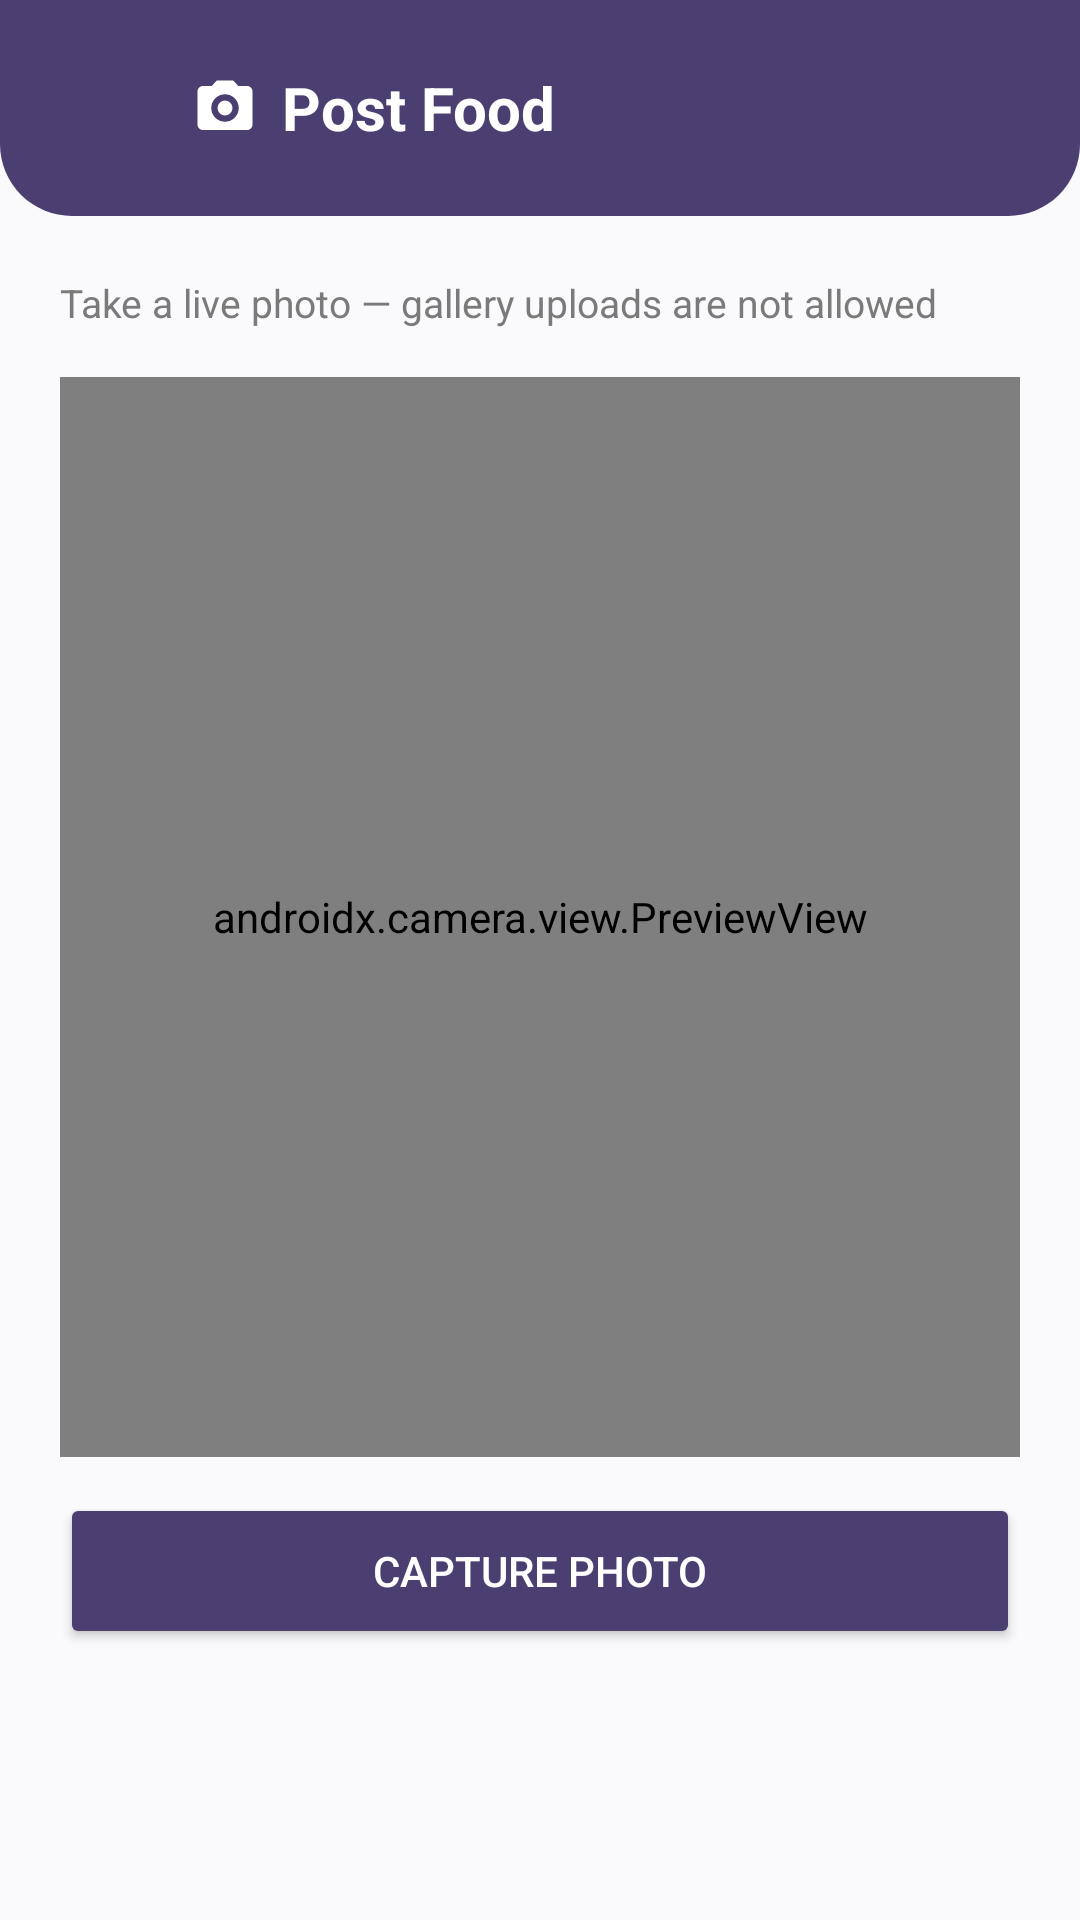

This screen was rendered from an Android layout file. Write that file and the resources it references.
<!-- AndroidManifest.xml: application theme Theme.Food_saver -->
<!-- res/layout/activity_post_food.xml -->
<?xml version="1.0" encoding="utf-8"?>
<LinearLayout xmlns:android="http://schemas.android.com/apk/res/android"
    xmlns:app="http://schemas.android.com/apk/res-auto"
    android:layout_width="match_parent"
    android:layout_height="match_parent"
    android:background="@color/cream_background"
    android:orientation="vertical">

    <LinearLayout
        android:id="@+id/header"
        android:layout_width="match_parent"
        android:layout_height="wrap_content"
        android:orientation="horizontal"
        android:gravity="center_vertical"
        android:background="@drawable/bg_header_purple"
        android:padding="16dp">

        <ImageButton
            android:id="@+id/btnBack"
            android:layout_width="40dp"
            android:layout_height="40dp"
            android:background="@android:color/transparent"
            android:src="@drawable/ic_back_arrow"
            app:tint="@color/white" />

        <ImageView
            android:layout_width="22dp"
            android:layout_height="22dp"
            android:layout_marginStart="8dp"
            android:contentDescription="Post Food"
            android:src="@drawable/ic_camera"
            app:tint="@color/white" />

        <TextView
            android:layout_width="wrap_content"
            android:layout_height="wrap_content"
            android:layout_marginStart="8dp"
            android:text="Post Food"
            android:textColor="@color/white"
            android:textSize="20sp"
            android:textStyle="bold" />
    </LinearLayout>

    <ScrollView
        android:layout_width="match_parent"
        android:layout_height="0dp"
        android:layout_weight="1"
        android:fillViewport="true">

    <LinearLayout
        android:layout_width="match_parent"
        android:layout_height="wrap_content"
        android:orientation="vertical"
        android:padding="20dp">

        <TextView
            android:layout_width="wrap_content"
            android:layout_height="wrap_content"
            android:text="Take a live photo — gallery uploads are not allowed"
            android:textColor="@color/text_muted"
            android:textSize="13sp"
            android:layout_marginBottom="16dp" />

        <androidx.camera.view.PreviewView
            android:id="@+id/cameraPreview"
            android:layout_width="match_parent"
            android:layout_height="360dp"
            android:background="@color/text_dark" />

        <ImageView
            android:id="@+id/ivCapturedPhoto"
            android:layout_width="match_parent"
            android:layout_height="360dp"
            android:scaleType="centerCrop"
            android:visibility="gone"
            android:contentDescription="Captured food photo" />

        <Button
            android:id="@+id/btnCapture"
            android:layout_width="match_parent"
            android:layout_height="52dp"
            android:layout_marginTop="12dp"
            android:backgroundTint="@color/brown_primary"
            android:text="Capture Photo"
            android:textColor="@color/white" />

        <Button
            android:id="@+id/btnRetake"
            android:layout_width="match_parent"
            android:layout_height="52dp"
            android:layout_marginTop="12dp"
            android:backgroundTint="@color/cream_light"
            android:text="Retake Photo"
            android:textColor="@color/brown_primary"
            android:visibility="gone" />

        <LinearLayout
            android:id="@+id/detailsForm"
            android:layout_width="match_parent"
            android:layout_height="wrap_content"
            android:orientation="vertical"
            android:visibility="gone"
            android:layout_marginTop="16dp">

            <com.google.android.material.textfield.TextInputLayout
                style="@style/Widget.MaterialComponents.TextInputLayout.OutlinedBox"
                android:layout_width="match_parent"
                android:layout_height="wrap_content"
                android:layout_marginBottom="12dp"
                app:boxStrokeColor="@color/brown_primary"
                app:hintTextColor="@color/brown_primary">

                <com.google.android.material.textfield.TextInputEditText
                    android:id="@+id/etDonorName"
                    android:maxLength="50"
                    android:layout_width="match_parent"
                    android:layout_height="wrap_content"
                    android:hint="Your Name / Restaurant Name" />
            </com.google.android.material.textfield.TextInputLayout>

            <com.google.android.material.textfield.TextInputLayout
                style="@style/Widget.MaterialComponents.TextInputLayout.OutlinedBox"
                android:layout_width="match_parent"
                android:layout_height="wrap_content"
                android:layout_marginBottom="12dp"
                app:boxStrokeColor="@color/brown_primary"
                app:hintTextColor="@color/brown_primary">

                <com.google.android.material.textfield.TextInputEditText
                    android:id="@+id/etFoodTitle"
                    android:maxLength="50"
                    android:layout_width="match_parent"
                    android:layout_height="wrap_content"
                    android:hint="Food Name (e.g. Cooked Rice &amp; Curry)" />
            </com.google.android.material.textfield.TextInputLayout>

            <com.google.android.material.textfield.TextInputLayout
                style="@style/Widget.MaterialComponents.TextInputLayout.OutlinedBox"
                android:layout_width="match_parent"
                android:layout_height="wrap_content"
                android:layout_marginBottom="12dp"
                app:boxStrokeColor="@color/brown_primary"
                app:hintTextColor="@color/brown_primary">

                <com.google.android.material.textfield.TextInputEditText
                    android:id="@+id/etQuantity"
                    android:maxLength="30"
                    android:layout_width="match_parent"
                    android:layout_height="wrap_content"
                    android:hint="Quantity (e.g. 10 kg or 20 plates)" />
            </com.google.android.material.textfield.TextInputLayout>

            <com.google.android.material.textfield.TextInputLayout
                style="@style/Widget.MaterialComponents.TextInputLayout.OutlinedBox"
                android:layout_width="match_parent"
                android:layout_height="wrap_content"
                android:layout_marginBottom="12dp"
                app:boxStrokeColor="@color/brown_primary"
                app:hintTextColor="@color/brown_primary">

                <com.google.android.material.textfield.TextInputEditText
                    android:id="@+id/etDescription"
                    android:maxLength="300"
                    android:layout_width="match_parent"
                    android:layout_height="wrap_content"
                    android:hint="Description (optional — e.g. packed in trays)"
                    android:inputType="textMultiLine"
                    android:minLines="2" />
            </com.google.android.material.textfield.TextInputLayout>

            <com.google.android.material.textfield.TextInputLayout
                style="@style/Widget.MaterialComponents.TextInputLayout.OutlinedBox"
                android:layout_width="match_parent"
                android:layout_height="wrap_content"
                android:layout_marginBottom="12dp"
                app:boxStrokeColor="@color/brown_primary"
                app:hintTextColor="@color/brown_primary">

                <com.google.android.material.textfield.TextInputEditText
                    android:id="@+id/etExpiryDate"
                    android:layout_width="match_parent"
                    android:layout_height="wrap_content"
                    android:hint="Expiry Date"
                    android:focusable="false"
                    android:clickable="true" />
            </com.google.android.material.textfield.TextInputLayout>

            <Button
                android:id="@+id/btnUseLocation"
                android:layout_width="match_parent"
                android:layout_height="48dp"
                android:layout_marginBottom="8dp"
                android:backgroundTint="@color/cream_light"
                android:text="📍 Use My Current Location"
                android:textColor="@color/brown_primary" />

            <com.google.android.material.textfield.TextInputLayout
                style="@style/Widget.MaterialComponents.TextInputLayout.OutlinedBox"
                android:layout_width="match_parent"
                android:layout_height="wrap_content"
                android:layout_marginBottom="12dp"
                app:boxStrokeColor="@color/brown_primary"
                app:hintTextColor="@color/brown_primary">

                <com.google.android.material.textfield.TextInputEditText
                    android:id="@+id/etPickupLocation"
                    android:maxLength="200"
                    android:layout_width="match_parent"
                    android:layout_height="wrap_content"
                    android:hint="Pickup Location / Address (or use GPS above)" />
            </com.google.android.material.textfield.TextInputLayout>

            <com.google.android.material.textfield.TextInputLayout
                style="@style/Widget.MaterialComponents.TextInputLayout.OutlinedBox"
                android:layout_width="match_parent"
                android:layout_height="wrap_content"
                android:layout_marginBottom="20dp"
                app:boxStrokeColor="@color/brown_primary"
                app:hintTextColor="@color/brown_primary">

                <com.google.android.material.textfield.TextInputEditText
                    android:id="@+id/etPickupWindow"
                    android:layout_width="match_parent"
                    android:layout_height="wrap_content"
                    android:hint="Pickup Time Window (tap to select)" />
            </com.google.android.material.textfield.TextInputLayout>

            <Button
                android:id="@+id/btnSubmit"
                android:layout_width="match_parent"
                android:layout_height="52dp"
                android:backgroundTint="@color/brown_primary"
                android:text="Post Food"
                android:textColor="@color/white" />

            <ProgressBar
                android:id="@+id/progressBar"
                android:layout_width="wrap_content"
                android:layout_height="wrap_content"
                android:layout_marginTop="12dp"
                android:layout_gravity="center"
                android:visibility="gone"
                android:indeterminateTint="@color/brown_primary" />

        </LinearLayout>

    </LinearLayout>
    </ScrollView>
</LinearLayout>
<!-- resources referenced by this layout -->
<resources>
  <color name="brown_primary">@color/indigo_purple</color>
  <color name="cream_background">@color/off_white</color>
  <color name="cream_light">@color/soft_lavender</color>
  <color name="text_dark">@color/charcoal</color>
  <color name="text_muted">@color/gray_secondary</color>
  <color name="white">#FFFFFF</color>
  <!-- drawable bg_header_purple (drawable) -->
  <?xml version="1.0" encoding="utf-8"?>
  <shape xmlns:android="http://schemas.android.com/apk/res/android"
      android:shape="rectangle">
      <solid android:color="@color/brown_primary" />
      <corners
          android:bottomLeftRadius="24dp"
          android:bottomRightRadius="24dp"
          android:topLeftRadius="0dp"
          android:topRightRadius="0dp" />
  </shape>
  <!-- drawable ic_camera (drawable) -->
  <vector xmlns:android="http://schemas.android.com/apk/res/android"
      android:width="22dp"
      android:height="22dp"
      android:viewportWidth="24"
      android:viewportHeight="24">
      <path
          android:fillColor="#FFFFFFFF"
          android:pathData="M9,2L7.17,4H4c-1.1,0 -2,0.9 -2,2v12c0,1.1 0.9,2 2,2h16c1.1,0 2,-0.9 2,-2L22,6c0,-1.1 -0.9,-2 -2,-2h-3.17L15,2L9,2zM12,17c-2.76,0 -5,-2.24 -5,-5s2.24,-5 5,-5 5,2.24 5,5 -2.24,5 -5,5z" />
      <path
          android:fillColor="#FFFFFFFF"
          android:pathData="M12,9.3c-1.49,0 -2.7,1.21 -2.7,2.7s1.21,2.7 2.7,2.7 2.7,-1.21 2.7,-2.7 -1.21,-2.7 -2.7,-2.7z" />
  </vector>
  <style name="Theme.Food_saver" parent="Base.Theme.Food_saver" />
  <color name="indigo_purple">#4B3F72</color>
  <color name="off_white">#FAFAFC</color>
  <color name="soft_lavender">#EBE6F7</color>
  <color name="charcoal">#2D2D2D</color>
  <color name="gray_secondary">#7A7A7A</color>
  <style name="Base.Theme.Food_saver" parent="Theme.Material3.DayNight.NoActionBar">
      </style>
</resources>
